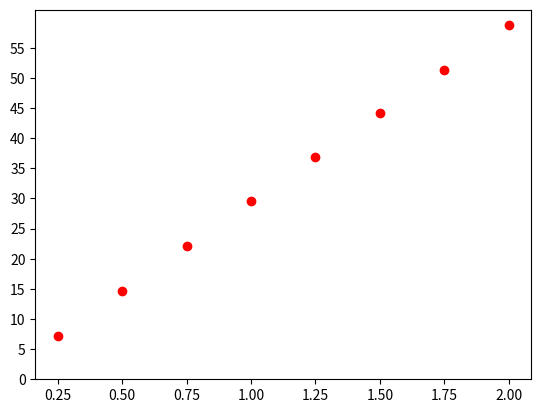

Here is the Python script that generated this plot:
import matplotlib.pyplot as plt
import numpy as np
Uh = [7.175,14.61,22.05,29.525,36.825,44.2,51.375,58.75]
Im = [0.25,0.5,0.75,1,1.25,1.5,1.75,2]
plt.scatter(Im, Uh, s=None, c='r', marker='o', label='Uh')
y_ticks = np.arange(0, 60, 5)
plt.yticks(y_ticks)
plt.show()